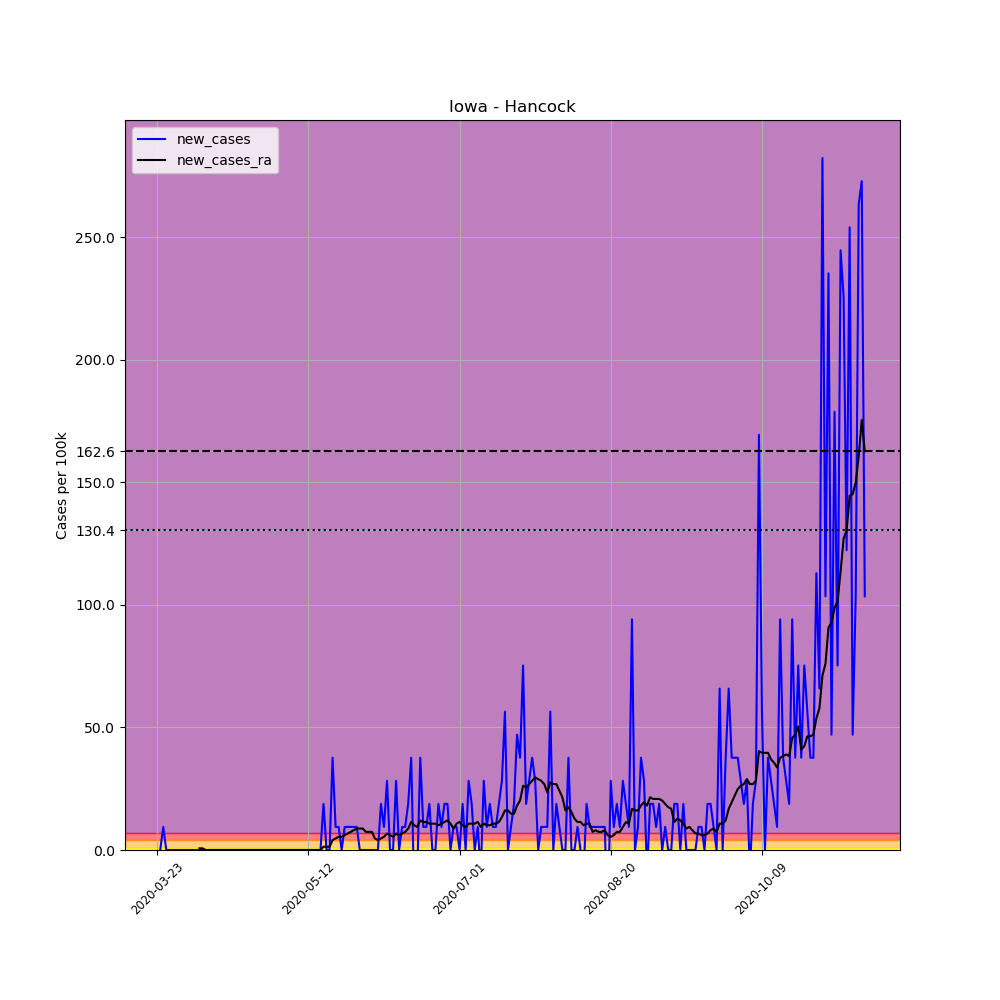

The file beside this chart, header and first rows:
, date, county, state, fips, cases, deaths, COUNTY, STNAME, CTYNAME, POPESTIMATE2019, per_100k, new_cases, new_cases_ra
274838, 2020-03-23, Hancock, Iowa, 19081, 2, 0, 81, Iowa, Hancock, 10630, 18.81, , 
274839, 2020-03-24, Hancock, Iowa, 19081, 2, 0, 81, Iowa, Hancock, 10630, 18.81, 0.0, 
274840, 2020-03-25, Hancock, Iowa, 19081, 3, 0, 81, Iowa, Hancock, 10630, 28.22, 9.407, 
274841, 2020-03-26, Hancock, Iowa, 19081, 3, 0, 81, Iowa, Hancock, 10630, 28.22, 0.0, 
274842, 2020-03-27, Hancock, Iowa, 19081, 3, 0, 81, Iowa, Hancock, 10630, 28.22, 0.0, 
274843, 2020-03-28, Hancock, Iowa, 19081, 3, 0, 81, Iowa, Hancock, 10630, 28.22, 0.0, 
274844, 2020-03-29, Hancock, Iowa, 19081, 3, 0, 81, Iowa, Hancock, 10630, 28.22, 0.0, 
274845, 2020-03-30, Hancock, Iowa, 19081, 3, 0, 81, Iowa, Hancock, 10630, 28.22, 0.0, 
274846, 2020-03-31, Hancock, Iowa, 19081, 3, 0, 81, Iowa, Hancock, 10630, 28.22, 0.0, 
274847, 2020-04-01, Hancock, Iowa, 19081, 3, 0, 81, Iowa, Hancock, 10630, 28.22, 0.0, 
274848, 2020-04-02, Hancock, Iowa, 19081, 3, 0, 81, Iowa, Hancock, 10630, 28.22, 0.0, 
274849, 2020-04-03, Hancock, Iowa, 19081, 3, 0, 81, Iowa, Hancock, 10630, 28.22, 0.0, 
274850, 2020-04-04, Hancock, Iowa, 19081, 3, 0, 81, Iowa, Hancock, 10630, 28.22, 0.0, 
274851, 2020-04-05, Hancock, Iowa, 19081, 3, 0, 81, Iowa, Hancock, 10630, 28.22, 0.0, 
274852, 2020-04-06, Hancock, Iowa, 19081, 3, 0, 81, Iowa, Hancock, 10630, 28.22, 0.0, 0.672
274853, 2020-04-07, Hancock, Iowa, 19081, 3, 0, 81, Iowa, Hancock, 10630, 28.22, 0.0, 0.672
274854, 2020-04-08, Hancock, Iowa, 19081, 3, 0, 81, Iowa, Hancock, 10630, 28.22, 0.0, 0.0
274855, 2020-04-09, Hancock, Iowa, 19081, 3, 0, 81, Iowa, Hancock, 10630, 28.22, 0.0, 0.0
274856, 2020-04-10, Hancock, Iowa, 19081, 3, 0, 81, Iowa, Hancock, 10630, 28.22, 0.0, 0.0
274857, 2020-04-11, Hancock, Iowa, 19081, 3, 0, 81, Iowa, Hancock, 10630, 28.22, 0.0, 0.0
274858, 2020-04-12, Hancock, Iowa, 19081, 3, 0, 81, Iowa, Hancock, 10630, 28.22, 0.0, 0.0
274859, 2020-04-13, Hancock, Iowa, 19081, 3, 0, 81, Iowa, Hancock, 10630, 28.22, 0.0, 0.0
274860, 2020-04-14, Hancock, Iowa, 19081, 3, 0, 81, Iowa, Hancock, 10630, 28.22, 0.0, 0.0
274861, 2020-04-15, Hancock, Iowa, 19081, 3, 0, 81, Iowa, Hancock, 10630, 28.22, 0.0, 0.0
274862, 2020-04-16, Hancock, Iowa, 19081, 3, 0, 81, Iowa, Hancock, 10630, 28.22, 0.0, 0.0
274863, 2020-04-17, Hancock, Iowa, 19081, 3, 0, 81, Iowa, Hancock, 10630, 28.22, 0.0, 0.0
274864, 2020-04-18, Hancock, Iowa, 19081, 3, 0, 81, Iowa, Hancock, 10630, 28.22, 0.0, 0.0
274865, 2020-04-19, Hancock, Iowa, 19081, 3, 0, 81, Iowa, Hancock, 10630, 28.22, 0.0, 0.0
274866, 2020-04-20, Hancock, Iowa, 19081, 3, 0, 81, Iowa, Hancock, 10630, 28.22, 0.0, 0.0
274867, 2020-04-21, Hancock, Iowa, 19081, 3, 0, 81, Iowa, Hancock, 10630, 28.22, 0.0, 0.0
274868, 2020-04-22, Hancock, Iowa, 19081, 3, 0, 81, Iowa, Hancock, 10630, 28.22, 0.0, 0.0
274869, 2020-04-23, Hancock, Iowa, 19081, 3, 0, 81, Iowa, Hancock, 10630, 28.22, 0.0, 0.0
274870, 2020-04-24, Hancock, Iowa, 19081, 3, 0, 81, Iowa, Hancock, 10630, 28.22, 0.0, 0.0
274871, 2020-04-25, Hancock, Iowa, 19081, 3, 0, 81, Iowa, Hancock, 10630, 28.22, 0.0, 0.0
274872, 2020-04-26, Hancock, Iowa, 19081, 3, 0, 81, Iowa, Hancock, 10630, 28.22, 0.0, 0.0
274873, 2020-04-27, Hancock, Iowa, 19081, 3, 0, 81, Iowa, Hancock, 10630, 28.22, 0.0, 0.0
274874, 2020-04-28, Hancock, Iowa, 19081, 3, 0, 81, Iowa, Hancock, 10630, 28.22, 0.0, 0.0
274875, 2020-04-29, Hancock, Iowa, 19081, 3, 0, 81, Iowa, Hancock, 10630, 28.22, 0.0, 0.0
274876, 2020-04-30, Hancock, Iowa, 19081, 3, 0, 81, Iowa, Hancock, 10630, 28.22, 0.0, 0.0
274877, 2020-05-01, Hancock, Iowa, 19081, 3, 0, 81, Iowa, Hancock, 10630, 28.22, 0.0, 0.0
274878, 2020-05-02, Hancock, Iowa, 19081, 3, 0, 81, Iowa, Hancock, 10630, 28.22, 0.0, 0.0
274879, 2020-05-03, Hancock, Iowa, 19081, 3, 0, 81, Iowa, Hancock, 10630, 28.22, 0.0, 0.0
274880, 2020-05-04, Hancock, Iowa, 19081, 3, 0, 81, Iowa, Hancock, 10630, 28.22, 0.0, 0.0
274881, 2020-05-05, Hancock, Iowa, 19081, 3, 0, 81, Iowa, Hancock, 10630, 28.22, 0.0, 0.0
274882, 2020-05-06, Hancock, Iowa, 19081, 3, 0, 81, Iowa, Hancock, 10630, 28.22, 0.0, 0.0
274883, 2020-05-07, Hancock, Iowa, 19081, 3, 0, 81, Iowa, Hancock, 10630, 28.22, 0.0, 0.0
274884, 2020-05-08, Hancock, Iowa, 19081, 3, 0, 81, Iowa, Hancock, 10630, 28.22, 0.0, 0.0
274885, 2020-05-09, Hancock, Iowa, 19081, 3, 0, 81, Iowa, Hancock, 10630, 28.22, 0.0, 0.0
274886, 2020-05-10, Hancock, Iowa, 19081, 3, 0, 81, Iowa, Hancock, 10630, 28.22, 0.0, 0.0
274887, 2020-05-11, Hancock, Iowa, 19081, 3, 0, 81, Iowa, Hancock, 10630, 28.22, 0.0, 0.0
274888, 2020-05-12, Hancock, Iowa, 19081, 3, 0, 81, Iowa, Hancock, 10630, 28.22, 0.0, 0.0
274889, 2020-05-13, Hancock, Iowa, 19081, 3, 0, 81, Iowa, Hancock, 10630, 28.22, 0.0, 0.0
274890, 2020-05-14, Hancock, Iowa, 19081, 3, 0, 81, Iowa, Hancock, 10630, 28.22, 0.0, 0.0
274891, 2020-05-15, Hancock, Iowa, 19081, 3, 0, 81, Iowa, Hancock, 10630, 28.22, 0.0, 0.0
274892, 2020-05-16, Hancock, Iowa, 19081, 3, 0, 81, Iowa, Hancock, 10630, 28.22, 0.0, 0.0
274893, 2020-05-17, Hancock, Iowa, 19081, 5, 0, 81, Iowa, Hancock, 10630, 47.04, 18.81, 1.344
274894, 2020-05-18, Hancock, Iowa, 19081, 5, 0, 81, Iowa, Hancock, 10630, 47.04, 0.0, 1.344
274895, 2020-05-19, Hancock, Iowa, 19081, 5, 0, 81, Iowa, Hancock, 10630, 47.04, 0.0, 1.344
274896, 2020-05-20, Hancock, Iowa, 19081, 9, 0, 81, Iowa, Hancock, 10630, 84.67, 37.63, 4.032
274897, 2020-05-21, Hancock, Iowa, 19081, 10, 0, 81, Iowa, Hancock, 10630, 94.07, 9.407, 4.704
... 175 more rows
